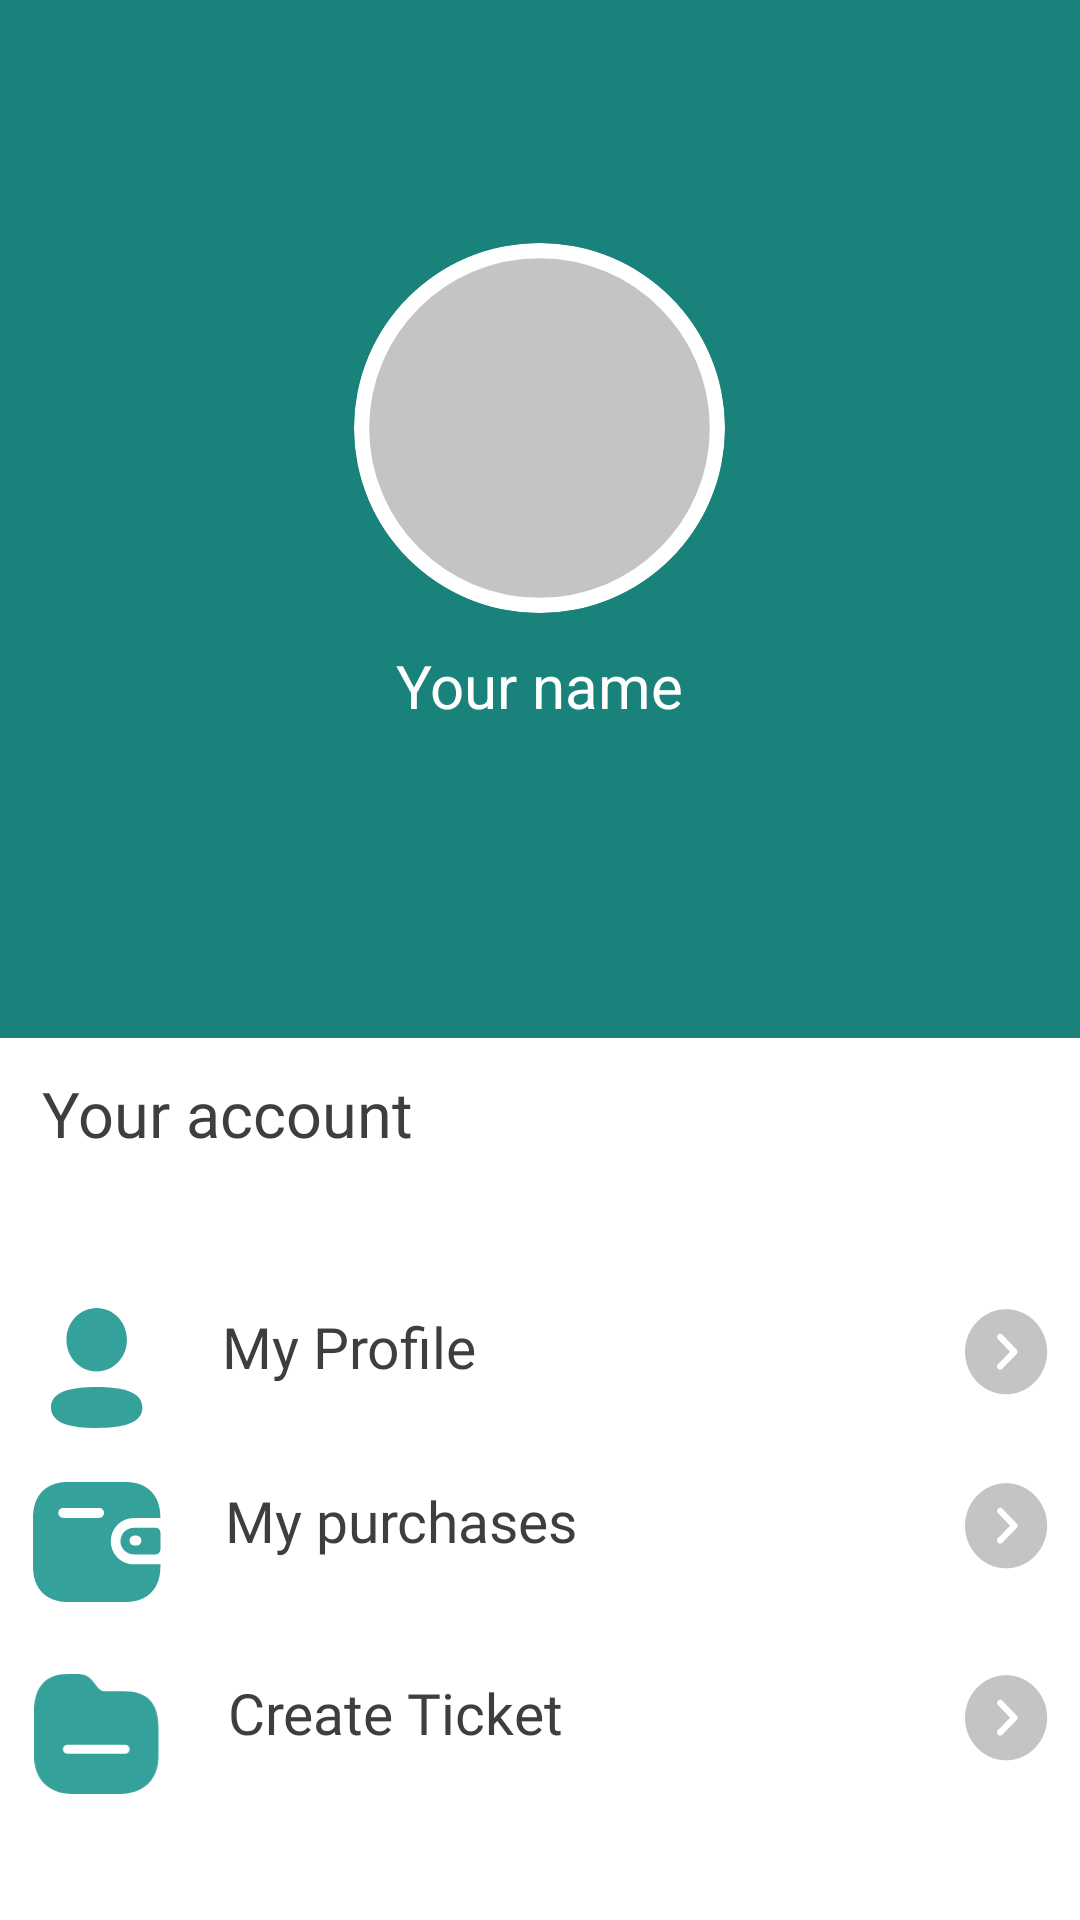

Write the Android layout XML for this screen, with the resource values it uses.
<!-- AndroidManifest.xml: application theme Theme.ShopyTest -->
<!-- res/layout/activity_perfil.xml -->
<?xml version="1.0" encoding="utf-8"?>
<RelativeLayout xmlns:android="http://schemas.android.com/apk/res/android"
    xmlns:app="http://schemas.android.com/apk/res-auto"
    android:id="@+id/login_5"
    android:layout_width="match_parent"
    android:layout_height="match_parent"
    android:clipToOutline="true"
    android:background="#FFFFFF">


    <View
        android:id="@+id/fondoperfil"
        android:layout_width="match_parent"
        android:layout_height="346dp"
        android:layout_alignParentLeft="true"
        android:layout_alignParentTop="true"
        android:background="#19837B"
        />

    <com.google.android.material.imageview.ShapeableImageView
        android:id="@+id/fotoperfil"
        android:layout_width="123.57dp"
        android:layout_height="123.38dp"
        android:layout_centerHorizontal="true"
        android:layout_alignParentTop="true"
        android:layout_marginTop="81dp"
        android:scaleType="centerCrop"
        android:background="@drawable/asd"
        app:shapeAppearanceOverlay="@style/imagenredonde"
        />

    <TextView
        android:id="@+id/tu_nombre"
        android:layout_width="wrap_content"
        android:layout_height="wrap_content"
        android:layout_centerHorizontal="true"
        android:layout_alignParentTop="true"
        android:layout_marginTop="215dp"
        android:layout_below="@+id/fotoperfil"
        android:text="@string/tunombreperfil"
        android:textAppearance="@style/tunombre_perfil"
        android:gravity="top"
        />

    <TextView
        android:id="@+id/tu_cuenta"
        android:layout_width="wrap_content"
        android:layout_height="wrap_content"
        android:layout_alignParentLeft="true"
        android:layout_marginLeft="14dp"
        android:layout_alignParentTop="true"
        android:layout_marginTop="357dp"
        android:text="@string/tucuentaperfil"
        android:layout_below="@id/fondoperfil"
        android:fontFamily="@font/intersemibold"
        android:textAppearance="@style/tu_cuenta"
        android:gravity="top"
        />

    <TextView
        android:id="@+id/mi_perfil"
        android:layout_below="@+id/tu_cuenta"
        android:layout_width="wrap_content"
        android:layout_height="wrap_content"
        android:layout_alignParentLeft="true"
        android:layout_marginLeft="74.11dp"
        android:layout_alignParentTop="true"
        android:layout_marginTop="436dp"
        android:text="@string/opcionmiperfil"
        android:fontFamily="@font/poppins"
        android:textAppearance="@style/mi_perfil"
        android:gravity="top"
        />

    <ImageView
        android:id="@+id/icono_perfil"
        android:layout_width="45dp"
        android:layout_height="40dp"
        android:layout_alignTop="@id/mi_perfil"
        android:layout_marginStart="10dp"
        android:layout_alignParentStart="true"
        android:src="@drawable/profile" />

    <ImageView
        android:id="@+id/icono_perfil_ir"
        android:layout_width="28.67dp"
        android:layout_height="30dp"
        android:layout_alignTop="@id/mi_perfil"
        android:layout_marginEnd="10dp"
        android:layout_alignParentEnd="true"
        android:src="@drawable/arrow" />


    <TextView
        android:id="@+id/mis_compras"
        android:layout_below="@+id/mi_perfil"
        android:layout_width="wrap_content"
        android:layout_height="wrap_content"
        android:layout_alignParentLeft="true"
        android:layout_marginLeft="75.07dp"
        android:layout_alignParentTop="true"
        android:layout_marginTop="494dp"
        android:text="@string/opcionmiscompras"
        android:fontFamily="@font/poppins"
        android:textAppearance="@style/mis_compras"
        android:gravity="top"
        />

    <ImageView
        android:id="@+id/icono_compras"
        android:layout_width="45dp"
        android:layout_height="40dp"
        android:layout_alignTop="@id/mis_compras"
        android:layout_marginStart="10dp"
        android:layout_alignParentStart="true"
        android:src="@drawable/wallet" />

    <ImageView
        android:id="@+id/icono_compras_ir"
        android:layout_width="28.67dp"
        android:layout_height="30dp"
        android:layout_alignTop="@id/mis_compras"
        android:layout_marginEnd="10dp"
        android:layout_alignParentEnd="true"
        android:src="@drawable/arrow" />

    <TextView
        android:id="@+id/saldo"
        android:layout_below="@+id/mis_compras"
        android:layout_width="wrap_content"
        android:layout_height="wrap_content"
        android:layout_alignParentLeft="true"
        android:layout_marginLeft="76.02dp"
        android:layout_alignParentTop="true"
        android:layout_marginTop="558dp"
        android:text="@string/opcionIncidencia"
        android:fontFamily="@font/poppins"
        android:textAppearance="@style/saldo"
        android:gravity="top"
        />

    <ImageView
        android:id="@+id/icono_saldo"
        android:layout_width="45dp"
        android:layout_height="40dp"
        android:layout_alignTop="@id/saldo"
        android:layout_marginStart="10dp"
        android:layout_alignParentStart="true"
        android:src="@drawable/folder" />

    <ImageView
        android:id="@+id/crearticket"
        android:layout_width="28.67dp"
        android:layout_height="30dp"
        android:layout_alignTop="@id/saldo"
        android:layout_marginEnd="10dp"
        android:layout_alignParentEnd="true"
        android:src="@drawable/arrow" />


    <View
        android:id="@+id/barracategorias"
        android:layout_width="match_parent"
        android:layout_height="66dp"
        android:layout_marginTop="680dp"
        android:background="@drawable/frame_19"
        android:elevation="5dp" />

    <LinearLayout
        android:layout_width="match_parent"
        android:layout_height="wrap_content"
        android:layout_marginTop="700dp"
        android:orientation="horizontal"
        android:gravity="center_vertical"
        android:translationZ="10dp">

        <ImageView
            android:id="@+id/icono_home"
            android:layout_width="25.45dp"
            android:layout_height="26dp"
            android:layout_marginStart="40dp"
            android:src="@drawable/home" />

        <ImageView
            android:id="@+id/icono_categorias"
            android:layout_width="25.45dp"
            android:layout_height="26dp"
            android:layout_marginStart="70dp"
            android:src="@drawable/categoryb" />

        <ImageView
            android:id="@+id/icono_carrito"
            android:layout_width="25.45dp"
            android:layout_height="26dp"
            android:layout_marginStart="70dp"
            android:src="@drawable/carrito" />

        <ImageView
            android:id="@+id/icono_perfilbarra"
            android:layout_width="25.45dp"
            android:layout_height="26dp"
            android:layout_marginStart="70dp"
            android:src="@drawable/profile" />
    </LinearLayout>


    <ImageView
        android:id="@+id/imageCerrarSesion"
        android:layout_width="35dp"
        android:layout_height="34dp"
        android:layout_alignParentEnd="true"
        android:layout_margin="12dp"
        android:src="@drawable/cerrarsesion" />


</RelativeLayout>
<!-- resources referenced by this layout -->
<resources>
  <!-- drawable folder (drawable) -->
  <vector xmlns:android="http://schemas.android.com/apk/res/android"
      android:width="38dp"
      android:height="36dp"
      android:viewportWidth="38"
      android:viewportHeight="36">
    <path
        android:pathData="M13.137,0C14.872,-0.017 16.491,0.757 17.553,2.071L19.193,4.177C19.715,4.807 20.498,5.185 21.336,5.185H27.057C33.933,5.185 37.287,8.731 37.269,16.003V24.769C37.269,31.717 32.834,36.001 25.622,36.001H11.628C4.454,36.001 0,31.717 0,24.751V11.233C0,3.781 3.429,0 10.193,0H13.137ZM27.262,21.223H10.007C9.224,21.223 8.609,21.817 8.609,22.573C8.609,23.311 9.224,23.923 10.007,23.923H27.262C28.026,23.923 28.641,23.311 28.641,22.573C28.641,21.817 28.026,21.223 27.262,21.223Z"
        android:fillColor="#34A19B"/>
  </vector>
  <!-- drawable frame_19 (drawable) -->
  <?xml version="1.0" encoding="utf-8"?>
  <vector
      xmlns:android="http://schemas.android.com/apk/res/android"
      xmlns:aapt="http://schemas.android.com/aapt"
      android:width="381.8dp"
      android:height="66dp"
      android:viewportWidth="381.8"
      android:viewportHeight="66"
      >
      <group>
          <clip-path
              android:pathData="M33 0H348.799C367.024 0 381.799 14.7746 381.799 33C381.799 51.2254 367.024 66 348.799 66H33C14.7746 66 0 51.2254 0 33C0 14.7746 14.7746 0 33 0Z"
              />
          <path
              android:pathData="M0 0V66H381.799V0"
              android:fillColor="#F2F2F2"
              />
      </group>
  </vector>
  <!-- drawable profile (drawable) -->
  <vector xmlns:android="http://schemas.android.com/apk/res/android"
      android:width="35dp"
      android:height="45dp"
      android:viewportWidth="35"
      android:viewportHeight="45">
    <path
        android:pathData="M17.201,29.641C26.529,29.641 34.402,31.228 34.402,37.348C34.402,43.47 26.478,45 17.201,45C7.875,45 0,43.414 0,37.294C0,31.171 7.924,29.641 17.201,29.641ZM17.201,0C23.52,0 28.584,5.297 28.584,11.905C28.584,18.513 23.52,23.812 17.201,23.812C10.884,23.812 5.818,18.513 5.818,11.905C5.818,5.297 10.884,0 17.201,0Z"
        android:fillColor="#34A19B"/>
  </vector>
  <string name="opcionIncidencia">Create Ticket</string>
  <string name="opcionmiperfil">My Profile</string>
  <string name="opcionmiscompras">My purchases</string>
  <string name="tucuentaperfil">Your account</string>
  <string name="tunombreperfil">Your name</string>
  <style name="imagenredonde">
          <item name="cornerFamily">rounded</item>
          <item name="cornerSize">50%</item>
      </style>
  <style name="mi_perfil">
          <item name="android:textSize">19sp</item>
          <item name="android:textColor">#3E3E3E</item>
      </style>
  <style name="mis_compras">
          <item name="android:textSize">19sp</item>
          <item name="android:textColor">#3E3E3E</item>
      </style>
  <style name="saldo">
          <item name="android:textSize">19sp</item>
          <item name="android:textColor">#3E3E3E</item>
      </style>
  <style name="tu_cuenta">
          <item name="android:textSize">21sp</item>
          <item name="android:textColor">#3E3E3E</item>
      </style>
  <style name="tunombre_perfil">
          <item name="android:textSize">20sp</item>
          <item name="android:textColor">#FFFFFF</item>
      </style>
  <style name="Theme.ShopyTest" parent="Base.Theme.ShopyTest" />
  <style name="Base.Theme.ShopyTest" parent="Theme.Material3.DayNight.NoActionBar">
          
          
      </style>
</resources>
